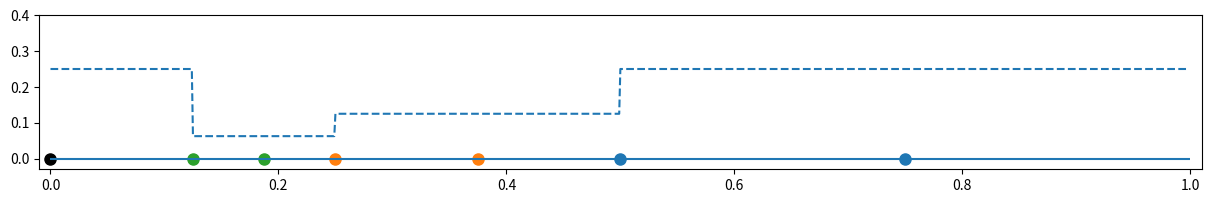

Write Python code to recreate this figure.
#!/usr/bin/env python3
# -*- coding: utf-8 -*-
"""
[redacted]
"""
# pylint: disable=C0103

import matplotlib.pyplot as plt
import numpy as np

class FPS:
    # https://stackoverflow.com/questions/2350072/custom-data-types-in-numpy-arrays
    def __init__(self, explb, base, prec):
        self.explb = explb # k, lower bound for exponent
        self.base = base # b
        self.prec = prec # t, precision
        
        self.array = None # contains tuples (m, e) or 0 to denote values
        self.shape = None
        self.asize = 0
        
    def get_fpsparams(self):
        return self.explb, self.base, self.prec
    
    def __str__(self):
        return 'F_%d(%d,p=%d)...'%(self.explb, self.base, self.prec)

    def visualize(self, plot_bound=False):
        explb, base, p = self.get_fpsparams()


        print('Visualizing', self)
        denom = base ** (p-1)
        numbers = []
        bars = [base ** (-i) for i in range(1, explb+2)]
        print(bars, explb)
        ms = 50

        fig = plt.figure(figsize=(15,2))
#        fig = plt.figure(figsize=(15,.5))

        if plot_bound or 1:
            plt.ylim(-.03,.4)
            nn = 1000
#            xs = np.array(list(range(int(nn/4), nn)))
            xs = np.array(list(range(nn)))
            ts = [self.round_down(np.array([i/nn])) for i in xs]
            ts2 = []
            for i in xs:
                xl = self.store_array(np.array([i/nn]))[0]
                try:
                    tmp =xl[1]
                except:
                    tmp = xl
                ts2.append(base ** (tmp-p))
            ts = np.array(ts).flatten()
#            print(xs.shape, ts.shape)
            ts = ts * base ** (1 - p)
#            print(ts)
#            ts2 = 250 * [0,] + 250 * [.125, ] + 500 * [.25,]
            ts2 = np.array(ts2).flatten()
            plt.plot(xs/nn, ts2, linestyle='--', label='Lemma 2')
#            plt.plot(xs/nn, ts, linestyle='-', label='Lemma 1')
        else:
            plt.plot(bars, np.zeros(len(bars)),
                         linestyle='None', marker='|', c='black', ms = .6*ms)
            plt.plot([0,1], np.zeros(2),
                         linestyle='None', marker='|', c='black', ms = ms)
        
        texts = []
        fps = []

        for e in range(0, explb+1):
            fac = base ** (-e-p)
            texts.append(r'\frac{1}{%d}'%fac)
            numbers = [m * fac for m in range(denom, base * denom)]
            color = 'C%d'%(e % 10)
            plt.plot(numbers, np.zeros(len(numbers)),
                     linestyle='None', marker='o', ms=8, c=color, label=r'e=-%d'%e)
            print(numbers, 'for exp=%d'%e)
            fps += numbers
        plt.plot([0], np.zeros(1),
                     linestyle='None', marker='o', ms=8, c='black', label=r'e=0')
        
        print('The FPS contains %d+1 numbers'%len(fps))
        
        fsize = 20

#        plt.text(-.008, .75-1, '0', {'size':fsize})
#        plt.text(1-.008, .75-1, '1', {'size':fsize})
        plt.hlines(0,0,1)  # Draw a horizontal line
        plt.xlim(-.01,1.01)
#        plt.ylim(-0.4,0.4)
#        plt.axis('off')
#        plt.legend(prop={'size': 12}, loc=9, ncol=4, borderaxespad=0.) # upper center
        


        
        plt.savefig('F_%db%dp%d.png'%(explb, base, p), bbox_inches='tight')
        plt.show()
    
    def round_down(self, array):
        """store array and return double precision approximation"""
        self.store_array(array)
        return self.get_nparray()
    
    def store_array(self, array):
        """round down elements in array to nearest element from FPS 
        specified by the tuple fps"""
        assert (0 <= array).all() and (array <=1).all()
        
        _, base, p = self.get_fpsparams()
    
        self.shape = array.shape
        self.asize = np.prod(self.shape)
        max_mantissa = base ** p - 1

        fpsarray = np.empty(self.asize, dtype=object)
        for i, a in enumerate(np.nditer(array)):
            if a == 0:
                fpsarray[i] = 0
            elif a == 1:
                fpsarray[i] = max_mantissa, 0
            else:
                tmp = np.log(a) / np.log(base)
                e = np.ceil(np.log(a) / np.log(base))
                if tmp == e and e < 0: # a is an exponential of base
                    e += 1
                if e < -self.explb:
                    fpsarray[i] = 0
                    continue
                m = np.floor(a / base**(e - p))
                
#                print(a, tmp, 'exp', e, 'mant', m)
                fpsarray[i] = int(m), int(e)

        self.fpsarray = fpsarray
#        print(self.fpsarray)
        return self.fpsarray
    
    def get_nparray(self, fpsarray=None):
        """return numpy array"""
        if fpsarray is None:
            assert not self.fpsarray is None
            fpsarray = self.fpsarray

        _, base, prec = self.get_fpsparams()            
        nparray = np.empty(self.asize, dtype=np.float64)
        for i, a in enumerate(fpsarray):
            if a in [0, 1]:
                nparray[i] = a
            else:
                m, e = a
                nparray[i] = m * base ** (e - prec)
        
        return nparray.reshape(self.shape)


    def get_ub(self):
        """find smallest greater elements from FPS, compared to the ones in array
        if no greater element exists, use 1
        FPS is specified by the tuple fps"""
        assert not self.fpsarray is None
        
        e, base, prec = self.get_fpsparams()
        ub_array = np.empty(self.asize, dtype=object)

        ub_mantissa = base ** prec - 2
#        ufl = base ** (self.explb - 1)
        ufl = base ** (prec - 1), -self.explb
#        print('ufl', ufl)
        for i, a in enumerate(self.fpsarray):
            if a == 0:
                ub_array[i] = ufl
            else:
                m, e = a
#                print(m, e, ub_mantissa)
                if m <= ub_mantissa:
                    ub_array[i] = m + 1, e
                else:
                    ub_array[i] = base ** (prec - 1), e + 1

        return self.get_nparray(fpsarray=ub_array)
    
    
    
    
if __name__ == '__main__':
    

    fps = FPS(2, 2, 2)
#    fps = FPS(0, 2, 2)
#    fps = FPS(1, 4, 2)
#    fps = FPS(5, 2, 3)
    
    fps.visualize()
    
#    a = np.array([0, 0.2, 0.3, 0.5, .7, 0.8, 1])
#    ra = fps.round_down(a)
#    print('exact:  ', a)
#    print('rounded:', ra)
#    
#    uba = fps.get_ub()
#    
#    print('ubarray:', uba)

   